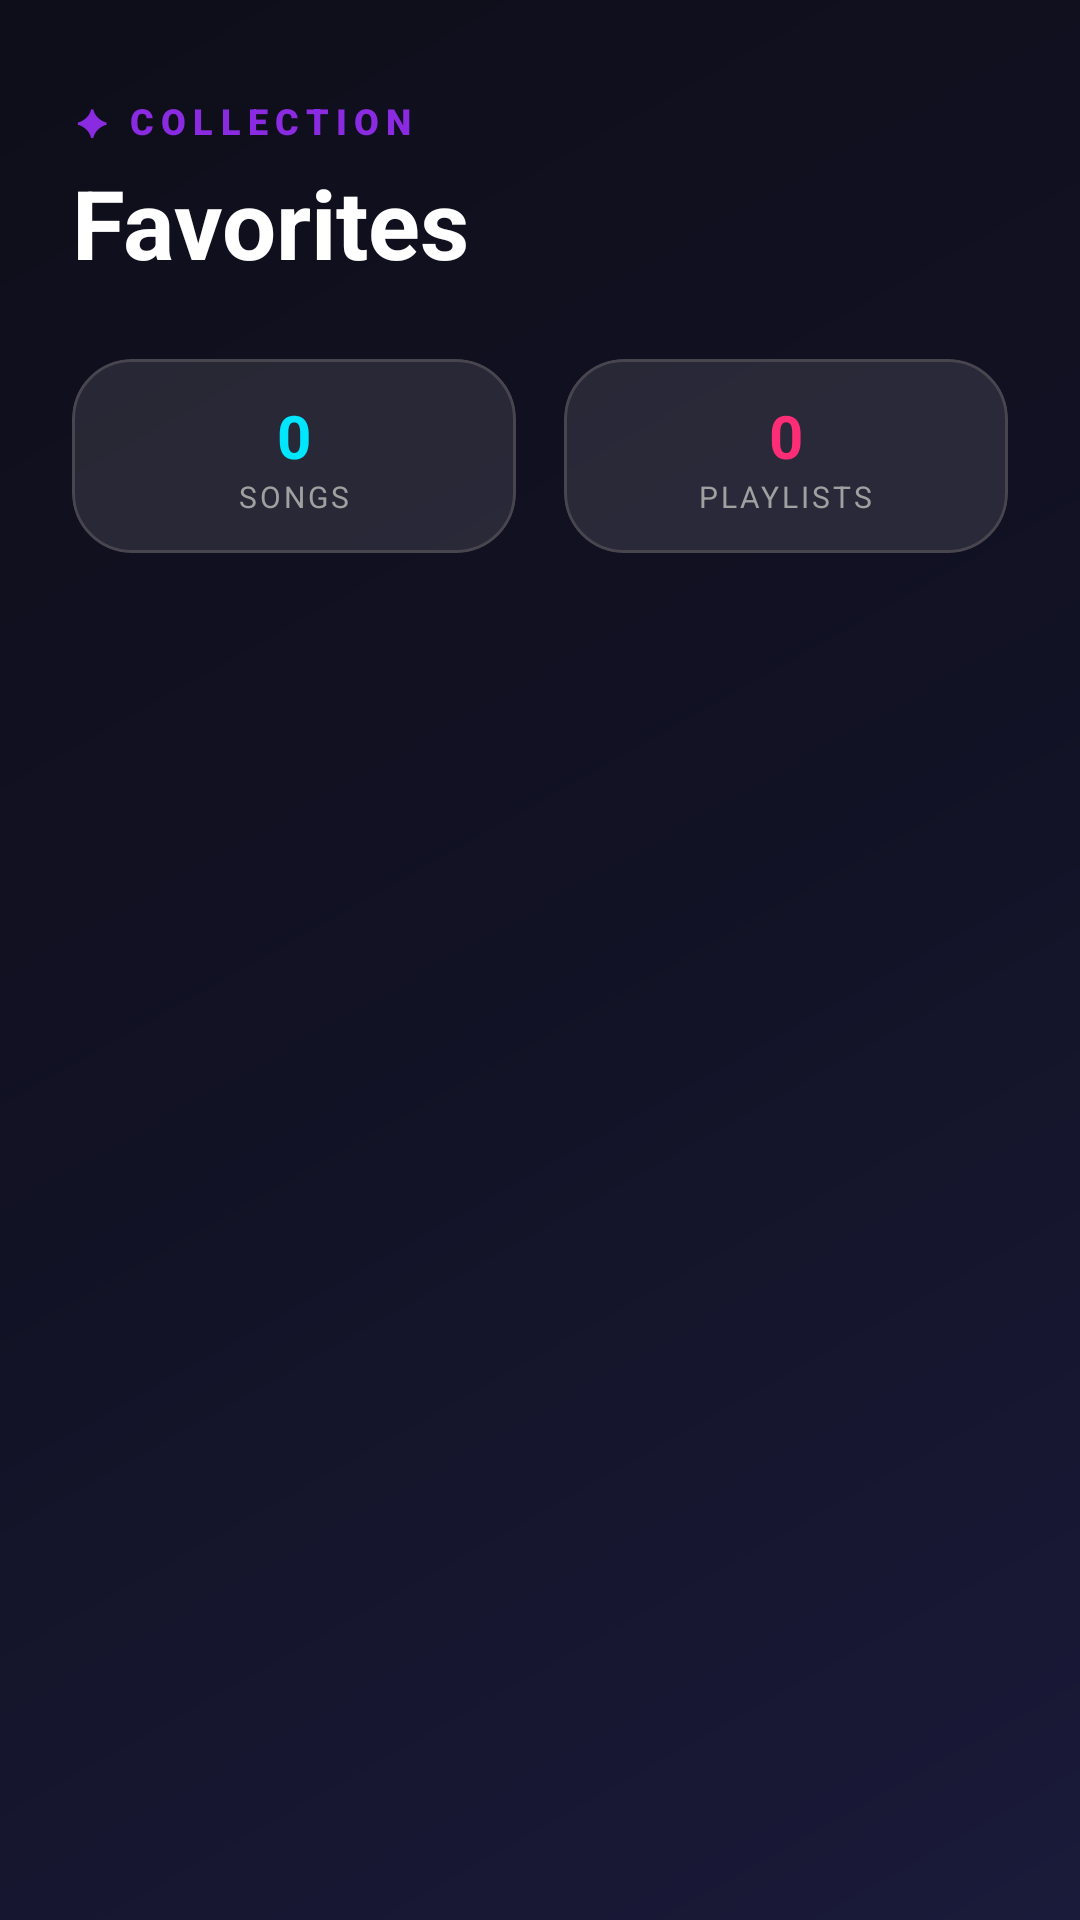

Produce the Android XML layout that renders to this screen, including the resource entries it uses.
<!-- AndroidManifest.xml: application theme Theme.MoodMusicApp -->
<!-- res/layout/fragment_favorites.xml -->
<?xml version="1.0" encoding="utf-8"?>
<androidx.constraintlayout.widget.ConstraintLayout xmlns:android="http://schemas.android.com/apk/res/android"
    xmlns:app="http://schemas.android.com/apk/res-auto"
    android:layout_width="match_parent"
    android:layout_height="match_parent"
    android:background="@drawable/main_gradient_bg">

    <LinearLayout
        android:id="@+id/favHeader"
        android:layout_width="0dp"
        android:layout_height="wrap_content"
        android:orientation="vertical"
        android:paddingStart="24dp"
        android:paddingEnd="24dp"
        android:paddingTop="32dp"
        app:layout_constraintTop_toTopOf="parent"
        app:layout_constraintStart_toStartOf="parent"
        app:layout_constraintEnd_toEndOf="parent">

        <TextView
            android:layout_width="wrap_content"
            android:layout_height="wrap_content"
            android:text="✦ COLLECTION"
            android:textSize="12sp"
            android:textColor="@color/neon_purple"
            android:letterSpacing="0.2"
            android:fontFamily="sans-serif-black"/>

        <TextView
            android:layout_width="wrap_content"
            android:layout_height="wrap_content"
            android:text="Favorites"
            android:textSize="32sp"
            android:textStyle="bold"
            android:textColor="#FFFFFF"
            android:layout_marginTop="4dp"/>
    </LinearLayout>

    
    <LinearLayout
        android:id="@+id/statsRow"
        android:layout_width="0dp"
        android:layout_height="wrap_content"
        android:orientation="horizontal"
        android:paddingHorizontal="16dp"
        android:paddingTop="16dp"
        app:layout_constraintTop_toBottomOf="@id/favHeader"
        app:layout_constraintStart_toStartOf="parent"
        app:layout_constraintEnd_toEndOf="parent">

        <com.google.android.material.card.MaterialCardView
            android:layout_width="0dp"
            android:layout_height="wrap_content"
            android:layout_weight="1"
            android:layout_margin="8dp"
            app:cardCornerRadius="20dp"
            app:cardElevation="0dp"
            app:cardBackgroundColor="@color/glass_white_10">
            <LinearLayout
                android:layout_width="match_parent"
                android:layout_height="wrap_content"
                android:orientation="vertical"
                android:gravity="center"
                android:padding="12dp">
                <TextView
                    android:id="@+id/tvFavCount"
                    android:layout_width="wrap_content"
                    android:layout_height="wrap_content"
                    android:text="0"
                    android:textSize="20sp"
                    android:textStyle="bold"
                    android:textColor="@color/neon_cyan"/>
                <TextView
                    android:layout_width="wrap_content"
                    android:layout_height="wrap_content"
                    android:text="@string/songs_label"
                    android:textSize="10sp"
                    android:textColor="@color/text_gray"
                    android:letterSpacing="0.1"/>
            </LinearLayout>
        </com.google.android.material.card.MaterialCardView>

        <com.google.android.material.card.MaterialCardView
            android:layout_width="0dp"
            android:layout_height="wrap_content"
            android:layout_weight="1"
            android:layout_margin="8dp"
            app:cardCornerRadius="20dp"
            app:cardElevation="0dp"
            app:cardBackgroundColor="@color/glass_white_10">
            <LinearLayout
                android:layout_width="match_parent"
                android:layout_height="wrap_content"
                android:orientation="vertical"
                android:gravity="center"
                android:padding="12dp">
                <TextView
                    android:id="@+id/tvPlaylistCount"
                    android:layout_width="wrap_content"
                    android:layout_height="wrap_content"
                    android:text="0"
                    android:textSize="20sp"
                    android:textStyle="bold"
                    android:textColor="@color/neon_pink"/>
                <TextView
                    android:layout_width="wrap_content"
                    android:layout_height="wrap_content"
                    android:text="@string/playlists_label"
                    android:textSize="10sp"
                    android:textColor="@color/text_gray"
                    android:letterSpacing="0.1"/>
            </LinearLayout>
        </com.google.android.material.card.MaterialCardView>
    </LinearLayout>

    <FrameLayout
        android:id="@+id/contentContainer"
        android:layout_width="0dp"
        android:layout_height="0dp"
        android:layout_marginTop="8dp"
        app:layout_constraintTop_toBottomOf="@id/statsRow"
        app:layout_constraintBottom_toBottomOf="parent"
        app:layout_constraintStart_toStartOf="parent"
        app:layout_constraintEnd_toEndOf="parent">

        <androidx.recyclerview.widget.RecyclerView
            android:id="@+id/rvFavorites"
            android:layout_width="match_parent"
            android:layout_height="match_parent"
            android:paddingBottom="100dp"
            android:clipToPadding="false"
            android:visibility="visible" />

        
        <LinearLayout
            android:id="@+id/emptyStateCard"
            android:layout_width="match_parent"
            android:layout_height="match_parent"
            android:orientation="vertical"
            android:gravity="center"
            android:padding="40dp"
            android:visibility="gone">
            <ImageView
                android:layout_width="120dp"
                android:layout_height="120dp"
                android:src="@drawable/logo_glow_ring"
                android:alpha="0.5"/>
            <TextView
                android:layout_width="wrap_content"
                android:layout_height="wrap_content"
                android:text="Your favorites is empty"
                android:textColor="@color/text_white"
                android:textSize="18sp"
                android:layout_marginTop="24dp"
                android:textStyle="bold"/>
            <TextView
                android:layout_width="wrap_content"
                android:layout_height="wrap_content"
                android:text="Start adding songs you love!"
                android:textColor="@color/text_gray"
                android:textSize="14sp"
                android:layout_marginTop="8dp"
                android:gravity="center"/>

            <com.google.android.material.card.MaterialCardView
                android:id="@+id/btnExploreMoods"
                android:layout_width="wrap_content"
                android:layout_height="wrap_content"
                android:layout_marginTop="32dp"
                app:cardCornerRadius="25dp"
                app:cardElevation="0dp">
                <TextView
                    android:layout_width="wrap_content"
                    android:layout_height="wrap_content"
                    android:background="@drawable/cta_button_bg"
                    android:text="Explore Moods"
                    android:textColor="@color/white"
                    android:paddingHorizontal="32dp"
                    android:paddingVertical="12dp"
                    android:fontFamily="sans-serif-medium"/>
            </com.google.android.material.card.MaterialCardView>
        </LinearLayout>
    </FrameLayout>

</androidx.constraintlayout.widget.ConstraintLayout>
<!-- resources referenced by this layout -->
<resources>
  <color name="glass_white_10">#1AFFFFFF</color>
  <color name="neon_cyan">#00E6FF</color>
  <color name="neon_pink">#FF2D75</color>
  <color name="neon_purple">#8A2BE2</color>
  <color name="text_gray">#A0A0A0</color>
  <color name="text_white">#FFFFFF</color>
  <color name="white">#FFFFFF</color>
  <!-- drawable cta_button_bg (drawable) -->
  <?xml version="1.0" encoding="utf-8"?>
  <shape xmlns:android="http://schemas.android.com/apk/res/android">
      <gradient
          android:startColor="@color/neon_purple"
          android:endColor="@color/neon_pink"
          android:angle="0" />
      <corners android:radius="30dp" />
  </shape>
  <!-- drawable logo_glow_ring (drawable) -->
  <shape xmlns:android="http://schemas.android.com/apk/res/android" android:shape="oval">
      <gradient android:type="radial" android:gradientRadius="50%" android:startColor="#80F472B6" android:endColor="#00C084FC"/>
      <stroke android:width="1.5dp" android:color="#80F472B6"/>
  </shape>
  <!-- drawable main_gradient_bg (drawable) -->
  <?xml version="1.0" encoding="utf-8"?>
  <shape xmlns:android="http://schemas.android.com/apk/res/android"
      android:shape="rectangle">
      <gradient
          android:angle="315"
          android:startColor="#0E0E1A"
          android:centerColor="#121225"
          android:endColor="#1A1A3A"
          android:type="linear" />
  </shape>
  <string name="playlists_label">PLAYLISTS</string>
  <string name="songs_label">SONGS</string>
  <style name="Theme.MoodMusicApp" parent="Theme.Material3.Dark.NoActionBar">
          
          <item name="colorPrimary">@color/accent_color</item>
          <item name="colorOnPrimary">@color/black</item>
          <item name="android:windowBackground">@color/bg_dark</item>
          <item name="android:statusBarColor">@color/bg_dark</item>
          <item name="android:navigationBarColor">@color/bg_dark</item>
  
          
          <item name="colorSurface">@color/bg_surface</item>
          <item name="colorOnSurface">@color/text_white</item>
          <item name="colorOnSurfaceVariant">@color/text_gray</item>
      </style>
  <item name="accent_color" type="color">@color/neon_purple</item>
  <color name="black">#000000</color>
  <color name="bg_dark">#0E0E1A</color>
  <item name="bg_surface" type="color">@color/bg_secondary</item>
  <color name="bg_secondary">#151528</color>
</resources>
